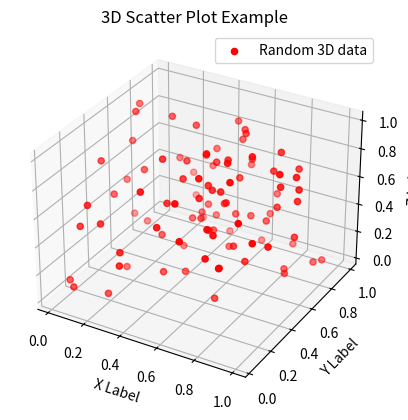

Source code (Python):
import matplotlib.pyplot as plt
from mpl_toolkits.mplot3d import Axes3D
import numpy as np


# Generate random 3d data
x = np.random.random(100)
y = np.random.random(100)
z = np.random.random(100)

# Create a 3D scatter plot
fig = plt.figure()
ax = fig.add_subplot(111, projection="3d")
ax.scatter(x, y, z,label="Random 3D data", color="red", marker="o")

#  Add labels and title

ax.set_xlabel("X Label")
ax.set_ylabel("Y Label")
ax.set_zlabel("Z Label")
ax.set_title("3D Scatter Plot Example")
plt.legend()

# Show the plot
plt.show()